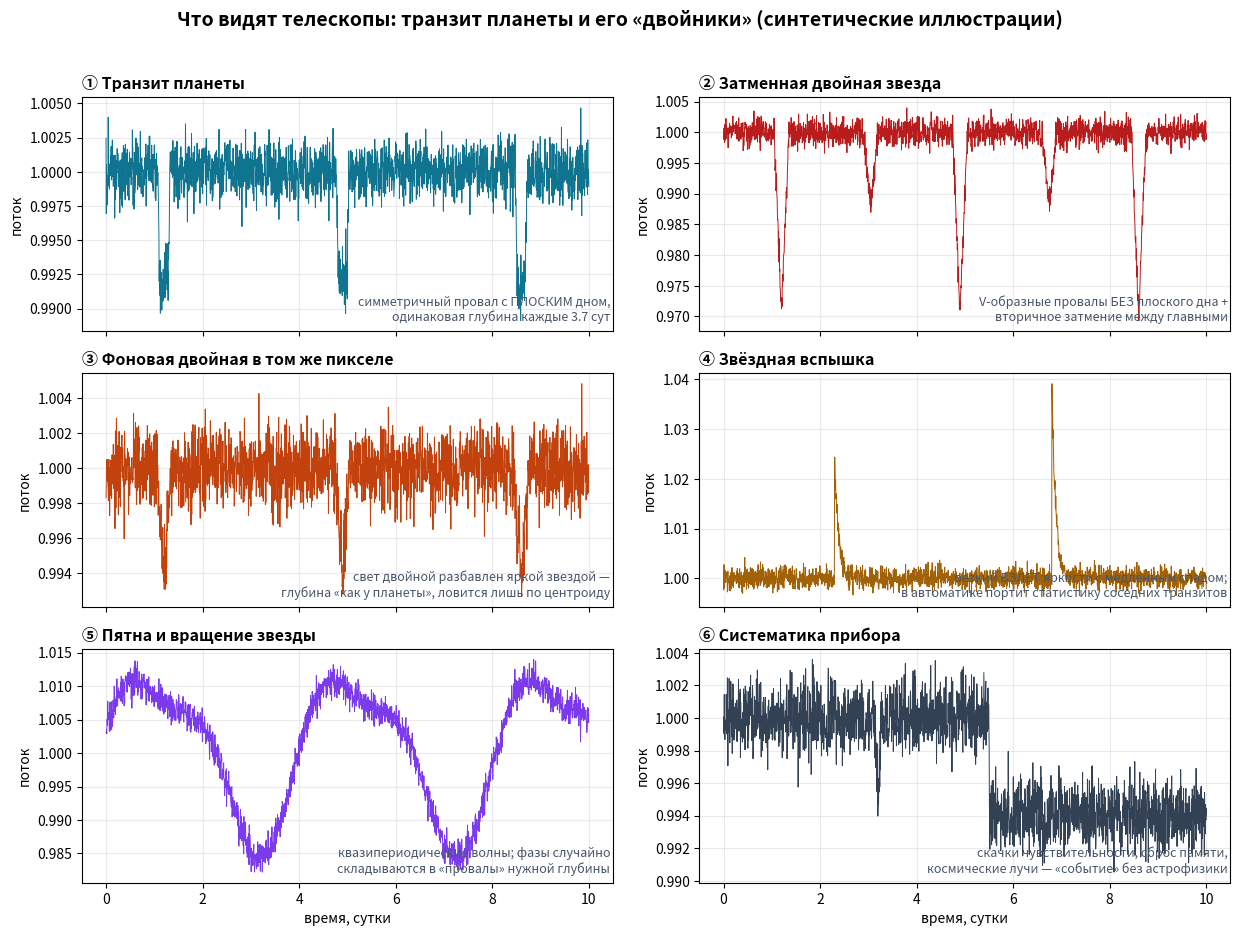

The script that saved this image: (Note: this script raises an exception after producing the figure.)
"""Иллюстрация для отчёта: сигналы, которые путают с транзитом планеты.

Шесть синтетических (но физически правдоподобных) кривых блеска — почему
глазами и простыми порогами их легко перепутать. PNG → ../docs/confusion_examples.png
"""

from pathlib import Path

import numpy as np
import matplotlib
matplotlib.use("Agg")
import matplotlib.pyplot as plt

rng = np.random.default_rng(3)
t = np.linspace(0, 10, 2000)          # 10 суток, каденция ~7 мин
noise = lambda s: rng.normal(0, s, len(t))

def transit(t0, depth, dur, ingress=0.15):
    f = np.zeros_like(t)
    for c in np.arange(t0, t[-1], 3.7):           # период 3.7 сут
        x = np.abs(t - c)
        half, ing = dur / 2, dur * ingress
        core = x <= half - ing
        edge = (x > half - ing) & (x < half)
        f[core] -= depth
        f[edge] -= depth * (half - x[edge]) / ing
    return f

fig, axes = plt.subplots(3, 2, figsize=(12.5, 9.5), dpi=130, sharex=True)
fig.suptitle("Что видят телескопы: транзит планеты и его «двойники» (синтетические иллюстрации)",
             fontsize=14, fontweight="bold")

panels = []

# 1. Планета
f = 1 + transit(1.2, 0.008, 0.25) + noise(0.0012)
panels.append((f, "① Транзит планеты",
               "симметричный провал с ПЛОСКИМ дном,\nодинаковая глубина каждые 3.7 сут", "#0e7490"))

# 2. Затменная двойная
f = 1 + transit(1.2, 0.03, 0.3, ingress=0.5) + transit(1.2 + 1.85, 0.012, 0.3, ingress=0.5) + noise(0.0012)
panels.append((f, "② Затменная двойная звезда",
               "V-образные провалы БЕЗ плоского дна +\nвторичное затмение между главными", "#b91c1c"))

# 3. Фоновая двойная (разбавленная)
f = 1 + transit(1.2, 0.006, 0.3, ingress=0.5) + noise(0.0012)
panels.append((f, "③ Фоновая двойная в том же пикселе",
               "свет двойной разбавлен яркой звездой —\nглубина «как у планеты», ловится лишь по центроиду", "#c2410c"))

# 4. Вспышка
f = 1 + noise(0.0012)
for c, a in ((2.3, 0.025), (6.8, 0.04)):
    m = t >= c
    f[m] += a * np.exp(-(t[m] - c) / 0.08)
panels.append((f, "④ Звёздная вспышка",
               "резкий ВЗЛЁТ яркости с медленным спадом;\nв автоматике портит статистику соседних транзитов", "#a16207"))

# 5. Пятна и вращение
f = 1 + 0.012 * np.sin(2 * np.pi * t / 4.1) + 0.004 * np.sin(2 * np.pi * t / 2.05 + 1) + noise(0.0012)
panels.append((f, "⑤ Пятна и вращение звезды",
               "квазипериодические волны; фазы случайно\nскладываются в «провалы» нужной глубины", "#7c3aed"))

# 6. Систематика прибора
f = 1 + noise(0.0012)
f[t > 5.5] -= 0.006
f += -0.004 * np.exp(-((t - 3.2) ** 2) / 0.002)
panels.append((f, "⑥ Систематика прибора",
               "скачки чувствительности, сброс памяти,\nкосмические лучи — «событие» без астрофизики", "#334155"))

for ax, (f, title, sub, color) in zip(axes.flat, panels):
    ax.plot(t, f, lw=0.7, color=color)
    ax.set_title(title, fontsize=11.5, fontweight="bold", loc="left")
    ax.text(0.995, 0.03, sub, transform=ax.transAxes, fontsize=9, color="#475569",
            ha="right", va="bottom")
    ax.set_ylabel("поток")
    ax.grid(alpha=0.25)

for ax in axes[-1]:
    ax.set_xlabel("время, сутки")

fig.tight_layout(rect=(0, 0, 1, 0.965))
out = Path(__file__).parent.parent / "docs" / "confusion_examples.png"
fig.savefig(out)
print(f"OK -> {out}")
